Run: headless pygame with SDL's dummy video driver; simulated clock (each Clock.tick advances the game by its frame time, no real sleeping); random seed 0; keys injected as events and as key.get_pressed() state; no mouse input.
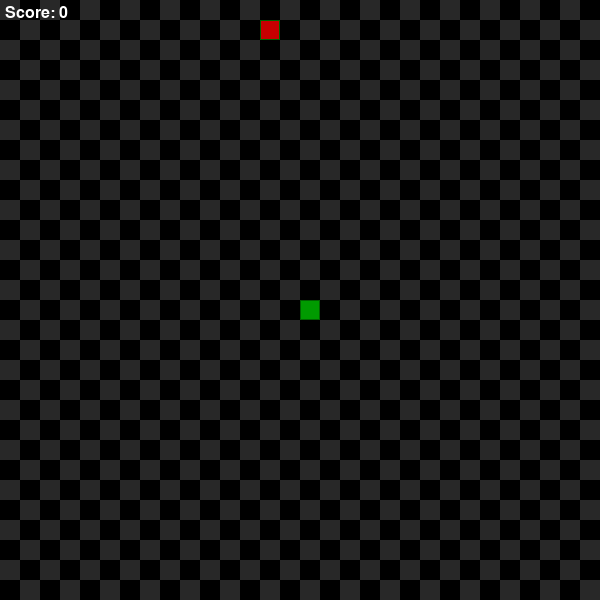
Frame 1 of 4 · flips 1–60 · no input
Frame 2 of 4 · flips 61–180 · tapped SPACE, RETURN · held RIGHT (→), D · screen unchanged from frame 1, image omitted
Frame 3 of 4 · flips 181–300 · held DOWN (↓), S · screen unchanged from frame 2, image omitted
Frame 4 of 4 · flips 301–420 · held LEFT (←), A, UP (↑), W · screen unchanged from frame 3, image omitted

The pygame program that drew these frames:

import pygame
import sys
import random

# --- Constants ---
# Screen dimensions
SCREEN_WIDTH = 600
SCREEN_HEIGHT = 600
GRID_SIZE = 20
GRID_WIDTH = SCREEN_WIDTH // GRID_SIZE
GRID_HEIGHT = SCREEN_HEIGHT // GRID_SIZE

# Colors (R, G, B)
WHITE = (255, 255, 255)
BLACK = (0, 0, 0)
GREEN = (0, 155, 0)      # Snake color
DARK_GREEN = (0, 100, 0)   # Snake outline
RED = (200, 0, 0)        # Food color
GRAY = (40, 40, 40)        # Grid color

# Game speed
GAME_SPEED = 10

# Directions
UP = (0, -1)
DOWN = (0, 1)
LEFT = (-1, 0)
RIGHT = (1, 0)

# --- Game Classes/Functions ---

class Snake:
    """Represents the snake in the game."""
    def __init__(self):
        self.length = 1
        self.positions = [((GRID_WIDTH // 2), (GRID_HEIGHT // 2))]
        self.direction = random.choice([UP, DOWN, LEFT, RIGHT])
        self.color = GREEN
        self.score = 0

    def get_head_position(self):
        return self.positions[0]

    def turn(self, point):
        # Prevent the snake from turning back on itself
        if self.length > 1 and (point[0] * -1, point[1] * -1) == self.direction:
            return
        else:
            self.direction = point

    def move(self):
        cur = self.get_head_position()
        x, y = self.direction
        new = (((cur[0] + x) % GRID_WIDTH), (cur[1] + y) % GRID_HEIGHT)

        # Check for self-collision
        if len(self.positions) > 2 and new in self.positions[2:]:
            return True  # Collision detected

        self.positions.insert(0, new)
        if len(self.positions) > self.length:
            self.positions.pop()
        
        return False # No collision

    def reset(self):
        self.length = 1
        self.positions = [((GRID_WIDTH // 2), (GRID_HEIGHT // 2))]
        self.direction = random.choice([UP, DOWN, LEFT, RIGHT])
        self.score = 0

    def draw(self, surface):
        for p in self.positions:
            r = pygame.Rect((p[0] * GRID_SIZE, p[1] * GRID_SIZE), (GRID_SIZE, GRID_SIZE))
            pygame.draw.rect(surface, self.color, r)
            pygame.draw.rect(surface, DARK_GREEN, r, 1)

    def handle_keys(self, event):
        if event.key == pygame.K_UP:
            self.turn(UP)
        elif event.key == pygame.K_DOWN:
            self.turn(DOWN)
        elif event.key == pygame.K_LEFT:
            self.turn(LEFT)
        elif event.key == pygame.K_RIGHT:
            self.turn(RIGHT)


class Food:
    """Represents the food in the game."""
    def __init__(self):
        self.position = (0, 0)
        self.color = RED
        self.randomize_position([])

    def randomize_position(self, snake_positions):
        # Ensure food does not spawn on the snake
        while True:
            self.position = (random.randint(0, GRID_WIDTH - 1), random.randint(0, GRID_HEIGHT - 1))
            if self.position not in snake_positions:
                break

    def draw(self, surface):
        r = pygame.Rect((self.position[0] * GRID_SIZE, self.position[1] * GRID_SIZE), (GRID_SIZE, GRID_SIZE))
        pygame.draw.rect(surface, self.color, r)
        pygame.draw.rect(surface, DARK_GREEN, r, 1)


def draw_grid(surface):
    """Draws the background grid."""
    for y in range(0, int(GRID_HEIGHT)):
        for x in range(0, int(GRID_WIDTH)):
            if (x + y) % 2 == 0:
                r = pygame.Rect((x * GRID_SIZE, y * GRID_SIZE), (GRID_SIZE, GRID_SIZE))
                pygame.draw.rect(surface, GRAY, r)
            else:
                rr = pygame.Rect((x * GRID_SIZE, y * GRID_SIZE), (GRID_SIZE, GRID_SIZE))
                pygame.draw.rect(surface, BLACK, rr)


def show_game_over_screen(screen, score, font):
    """Displays the game over screen and waits for user input."""
    screen.fill(BLACK)
    
    # "Game Over" text
    game_over_text = font.render("Game Over", True, WHITE)
    game_over_rect = game_over_text.get_rect(center=(SCREEN_WIDTH / 2, SCREEN_HEIGHT / 2 - 50))
    screen.blit(game_over_text, game_over_rect)

    # "Final Score" text
    score_text = font.render(f"Final Score: {score}", True, WHITE)
    score_rect = score_text.get_rect(center=(SCREEN_WIDTH / 2, SCREEN_HEIGHT / 2))
    screen.blit(score_text, score_rect)

    # "Play Again" text
    play_again_text = font.render("Press any key to Play Again", True, WHITE)
    play_again_rect = play_again_text.get_rect(center=(SCREEN_WIDTH / 2, SCREEN_HEIGHT / 2 + 50))
    screen.blit(play_again_text, play_again_rect)

    pygame.display.flip()

    # Wait for a key press to restart or quit
    waiting = True
    while waiting:
        for event in pygame.event.get():
            if event.type == pygame.QUIT:
                pygame.quit()
                sys.exit()
            if event.type == pygame.KEYDOWN:
                waiting = False


def main():
    """Main game function."""
    pygame.init()

    # Setup the screen and clock
    clock = pygame.time.Clock()
    screen = pygame.display.set_mode((SCREEN_WIDTH, SCREEN_HEIGHT), 0, 32)
    pygame.display.set_caption("Python Snake")
    
    # Fonts for score and game over text
    font = pygame.font.Font(None, 36)
    small_font = pygame.font.Font(None, 24)

    # Create game objects
    snake = Snake()
    food = Food()
    food.randomize_position(snake.positions)

    # --- Main Game Loop ---
    while True:
        # Event handling
        for event in pygame.event.get():
            if event.type == pygame.QUIT:
                pygame.quit()
                sys.exit()
            elif event.type == pygame.KEYDOWN:
                snake.handle_keys(event)

        # Move the snake and check for self-collision
        collided = snake.move()
        if collided:
            show_game_over_screen(screen, snake.score, font)
            snake.reset()
            food.randomize_position(snake.positions)

        # Check for collision with food
        if snake.get_head_position() == food.position:
            snake.length += 1
            snake.score += 1
            food.randomize_position(snake.positions)

        # --- Drawing ---
        draw_grid(screen)
        snake.draw(screen)
        food.draw(screen)

        # Display the score
        score_text = small_font.render(f"Score: {snake.score}", True, WHITE)
        screen.blit(score_text, (5, 5))
        
        # Update the display
        pygame.display.update()

        # Control the game speed
        clock.tick(GAME_SPEED)


# --- Start the game ---
if __name__ == "__main__":
    main()                                        
